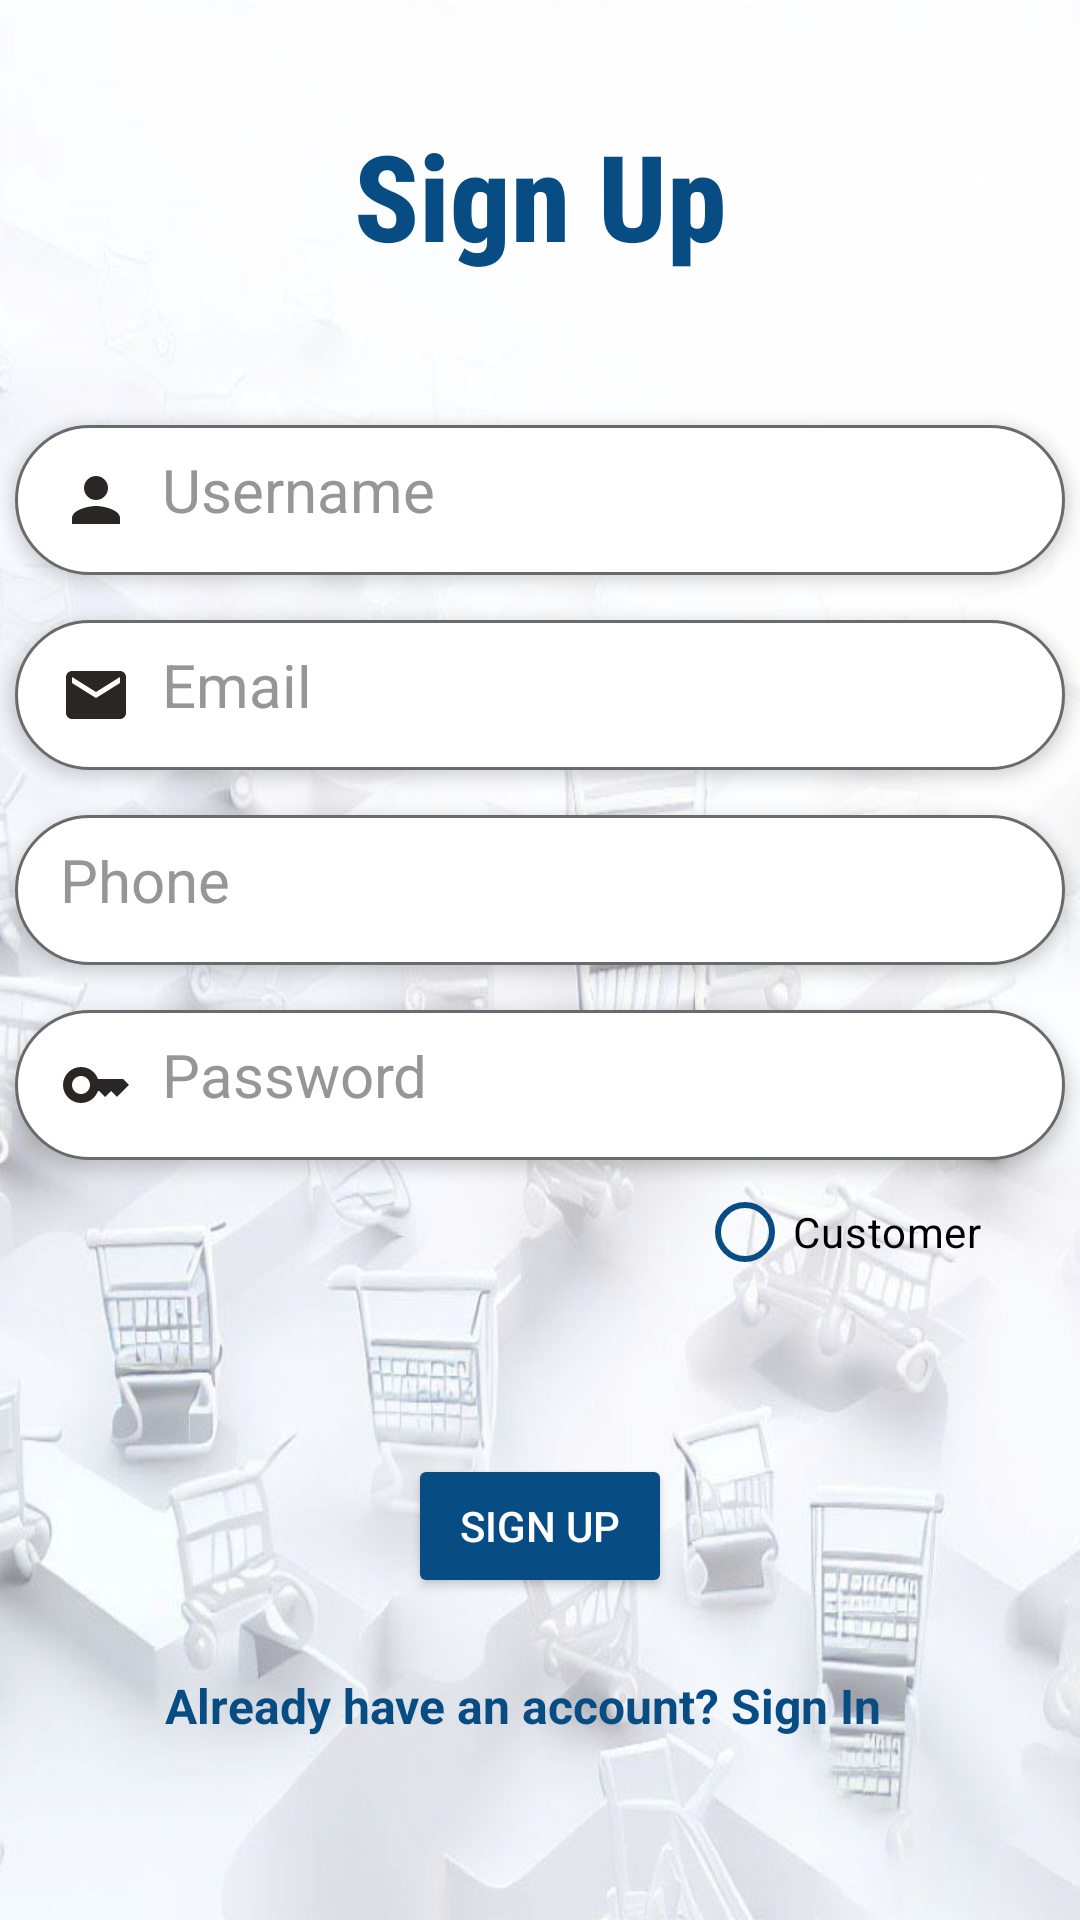

Layout XML and referenced resources for this Android screen:
<!-- AndroidManifest.xml: application theme Theme.PrismMart -->
<!-- res/layout/activity_sign_up.xml -->
<?xml version="1.0" encoding="utf-8"?>
<LinearLayout xmlns:android="http://schemas.android.com/apk/res/android"
    xmlns:app="http://schemas.android.com/apk/res-auto"
    xmlns:tools="http://schemas.android.com/tools"
    android:layout_width="match_parent"
    android:layout_height="match_parent"
    android:background="@drawable/loginpage"
    android:gravity="center"
    android:orientation="vertical"
    tools:context=".Login.sign_up">


    <TextView
        android:layout_width="wrap_content"
        android:layout_height="wrap_content"
        android:fontFamily="sans-serif-condensed-medium"
        android:text="Sign Up"
        android:textColor="@color/AppTheme"
        android:textSize="40dp"
        android:textStyle="bold"></TextView>

    <EditText
        android:id="@+id/signupPage_username"
        android:layout_width="350dp"
        android:layout_height="50dp"
        android:layout_marginTop="50dp"
        android:background="@drawable/edit_text_bg"
        android:drawableLeft="@drawable/baseline_person_24"
        android:drawablePadding="10dp"
        android:elevation="3dp"
        android:hint="Username"
        android:padding="15dp"
        android:textColor="#000000"
        android:textColorHint="@color/TextColorHint"
        android:textSize="20dp"></EditText>


    <EditText
        android:id="@+id/signupPage_Email"
        android:layout_width="350dp"
        android:layout_height="50dp"
        android:layout_marginTop="15dp"
        android:background="@drawable/edit_text_bg"
        android:drawableLeft="@drawable/baseline_email_24"
        android:drawablePadding="10dp"
        android:elevation="3dp"
        android:hint="Email"
        android:padding="15dp"
        android:textColor="#000000"
        android:textColorHint="@color/TextColorHint"
        android:textSize="20dp"></EditText>

    <EditText
        android:id="@+id/signupPage_phone"
        android:layout_width="350dp"
        android:layout_height="50dp"
        android:layout_marginTop="15dp"
        android:background="@drawable/edit_text_bg"
        android:drawableLeft="@drawable/baseline_local_phone_24"
        android:drawablePadding="10dp"
        android:elevation="3dp"
        android:hint="Phone"
        android:padding="15dp"
        android:textColor="#000000"
        android:textColorHint="@color/TextColorHint"
        android:textSize="20dp"></EditText>


    <EditText
        android:id="@+id/signupPage_password"
        android:layout_width="350dp"
        android:layout_height="50dp"
        android:layout_marginTop="15dp"
        android:background="@drawable/edit_text_bg"
        android:drawableLeft="@drawable/baseline_key_24"
        android:drawablePadding="10dp"
        android:elevation="3dp"
        android:hint="Password"
        android:inputType="textPassword"
        android:padding="15dp"
        android:textColor="#000000"
        android:textColorHint="@color/TextColorHint"
        android:textSize="20dp"></EditText>


    <RadioButton
        android:id="@+id/signupPage_customer_rbuttom"
        android:layout_width="wrap_content"
        android:layout_height="wrap_content"
        android:layout_marginLeft="100dp"
        android:text="Customer"
        android:textColor="@color/black"
        app:buttonTint="@color/AppTheme"></RadioButton>


    <Button
        android:id="@+id/signup_button"
        android:layout_width="wrap_content"
        android:layout_height="wrap_content"
        android:layout_marginTop="50dp"
        android:backgroundTint="@color/AppTheme"
        android:text="Sign Up"
        android:textColor="@color/white"
        android:textSize="14dp"></Button>

    <TextView
        android:id="@+id/signUpPage_signIn"
        android:layout_width="250dp"
        android:layout_height="44dp"
        android:layout_marginTop="25dp"
        android:text="Already have an account? Sign In"
        android:textColor="@color/AppTheme"
        android:textSize="16dp"
        android:textStyle="bold"></TextView>


</LinearLayout>
<!-- resources referenced by this layout -->
<resources>
  <color name="AppTheme">#074C83</color>
  <color name="TextColorHint">#979595</color>
  <color name="black">#FF000000</color>
  <color name="white">#FFFFFFFF</color>
  <!-- drawable baseline_email_24 (drawable) -->
  <vector android:height="24dp" android:tint="#2A2626"
      android:viewportHeight="24" android:viewportWidth="24"
      android:width="24dp" xmlns:android="http://schemas.android.com/apk/res/android">
      <path android:fillColor="@android:color/white" android:pathData="M20,4L4,4c-1.1,0 -1.99,0.9 -1.99,2L2,18c0,1.1 0.9,2 2,2h16c1.1,0 2,-0.9 2,-2L22,6c0,-1.1 -0.9,-2 -2,-2zM20,8l-8,5 -8,-5L4,6l8,5 8,-5v2z"/>
  </vector>
  <!-- drawable baseline_key_24 (drawable) -->
  <vector android:height="24dp" android:tint="#2A2626"
      android:viewportHeight="24" android:viewportWidth="24"
      android:width="24dp" xmlns:android="http://schemas.android.com/apk/res/android">
      <path android:fillColor="@android:color/white" android:pathData="M21,10h-8.35C11.83,7.67 9.61,6 7,6c-3.31,0 -6,2.69 -6,6s2.69,6 6,6c2.61,0 4.83,-1.67 5.65,-4H13l2,2l2,-2l2,2l4,-4.04L21,10zM7,15c-1.65,0 -3,-1.35 -3,-3c0,-1.65 1.35,-3 3,-3s3,1.35 3,3C10,13.65 8.65,15 7,15z"/>
  </vector>
  <!-- drawable baseline_person_24 (drawable) -->
  <vector android:height="24dp" android:tint="#2A2626"
      android:viewportHeight="24" android:viewportWidth="24"
      android:width="24dp" xmlns:android="http://schemas.android.com/apk/res/android">
      <path android:fillColor="@android:color/white" android:pathData="M12,12c2.21,0 4,-1.79 4,-4s-1.79,-4 -4,-4 -4,1.79 -4,4 1.79,4 4,4zM12,14c-2.67,0 -8,1.34 -8,4v2h16v-2c0,-2.66 -5.33,-4 -8,-4z"/>
  </vector>
  <!-- drawable edit_text_bg (drawable) -->
  <?xml version="1.0" encoding="utf-8"?>
  <shape xmlns:android="http://schemas.android.com/apk/res/android">
  
  
      <corners android:radius="50dp"></corners>
      <solid android:color="@color/white"></solid>
      <stroke android:color="#6a6a6a" android:width="1dp"></stroke>
  
  </shape>
  <!-- drawable loginpage: jpg bitmap (drawable, 75690 bytes) -->
  <style name="Theme.PrismMart" parent="Base.Theme.PrismMart" />
  <style name="Base.Theme.PrismMart" parent="Theme.Material3.DayNight.NoActionBar">
          
          
          <item name="android:windowBackground">@color/AppTheme</item>
          <item name="android:statusBarColor">@color/AppTheme</item>
          <item name="android:windowSplashScreenIconBackgroundColor" tools:targetApi="s">
              @color/AppTheme
          </item>
      </style>
</resources>
